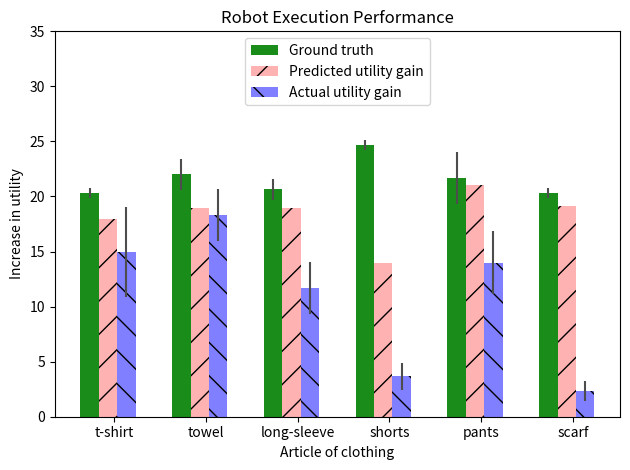

Write the Python code that produced this figure.
from matplotlib import pyplot as plt
import numpy as np

plt.figure()

group_labels = ('t-shirt', 'towel', 'long-sleeve', 'shorts', 'pants', 'scarf')

gt_ex1 = [20, 20, 20, 25, 20, 20]
gt_ex2 = [21, 23, 22, 25, 25, 21]
gt_ex3 = [20, 23, 20, 24, 20, 20]
gt_experiments = np.asarray([gt_ex1, gt_ex2, gt_ex3])
gt_vals = np.mean(gt_experiments, axis=0)
gt_stds = np.std(gt_experiments, axis=0)

act_ex1 = [10, 15, 10, 4, 10, 3]
act_ex2 = [15, 20, 15, 2, 16, 3]
act_ex3 = [20, 20, 10, 5, 16, 1]
act_experiments = np.asarray([act_ex1, act_ex2, act_ex3])
act_vals = np.mean(act_experiments, axis=0)
act_stds = np.std(act_experiments, axis=0)


p_vals = [18, 19, 19, 14, 21, 19.1]

index = np.arange(len(group_labels))
bar_width = 0.2
error_config = {'ecolor': '0.3'}

rects1 = plt.bar(index - bar_width, gt_vals, bar_width,
                 color='g',
                 yerr=gt_stds,
                 error_kw=error_config,
                 alpha=0.9,
                 label='Ground truth')

rects2 = plt.bar(index, p_vals, bar_width,
                 alpha=0.3,
                 color='r',
                 label='Predicted utility gain',
                 hatch='/')

rects3 = plt.bar(index + bar_width, act_vals, bar_width,
                 alpha=0.5,
                 color='b',
                 yerr=act_stds,
                 error_kw=error_config,
                 label='Actual utility gain',
                 hatch='\\')


plt.xlabel('Article of clothing')
plt.ylabel('Increase in utility')
plt.title('Robot Execution Performance')
plt.xticks(index + bar_width / 3, group_labels)
plt.legend(loc=9)

plt.tight_layout()
plt.ylim([0, 35])
plt.show()